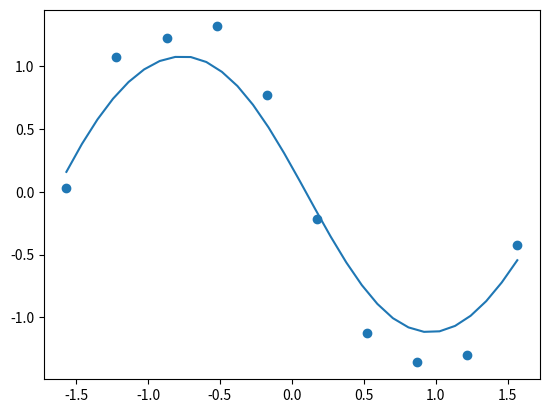

This chart was generated by the following Python code:
import numpy as np
import matplotlib.pyplot as plt


# training set
trX = np.linspace(0, 6, 10) # m
trY = np.sin(trX) + np.random.normal(0, 0.1, trX.shape)

# normalization
trX = (trX - np.mean(trX)) / np.std(trX)
trY = (trY - np.mean(trY)) / np.std(trY)

def local_weighted_regression(x, t=0.4):
    """ Locally weighted regression
    1. Non-parametric algorithm
    2. Need to use training set when predicting

    data shapes
    -----------
    l - local weights (m)
    w - parameter (1)
    b - parameter (1)
    t - bandwidth parameter (1)
    """

    w, b = np.random.normal(0, 1, 2)

    # compute local weights
    l = np.exp(-(trX - x) ** 2 / (2 * (t ** 2)))

    # learning rate
    a = 2

    # minimize loss
    _e = np.inf
    while True:
        
        # compute error
        p = w * trX + b # m
        d = p - trY     # m
        e = np.mean(l * d ** 2)

        # divergence test
        if e == np.inf:
            print('diverged')
            w, b = np.random.normal(0, 1, 2)
            a /= 1.5
            continue
        
        # convergence test
        if abs(_e - e) < 1e-6:
            print('converged at %f' % e)
            break

        w -= a * np.mean(l * (d * trX))
        b -= a * np.mean(l * d)

        # keep current errer
        _e = e
    
    return w * x + b



# plot model
plt.scatter(trX, trY)
plot_x = np.linspace(np.min(trX), np.max(trX), 30)
plot_y = []
for i, x in enumerate(plot_x):
    plot_y += [local_weighted_regression(x)]
plt.plot(plot_x, plot_y)
plt.show()
